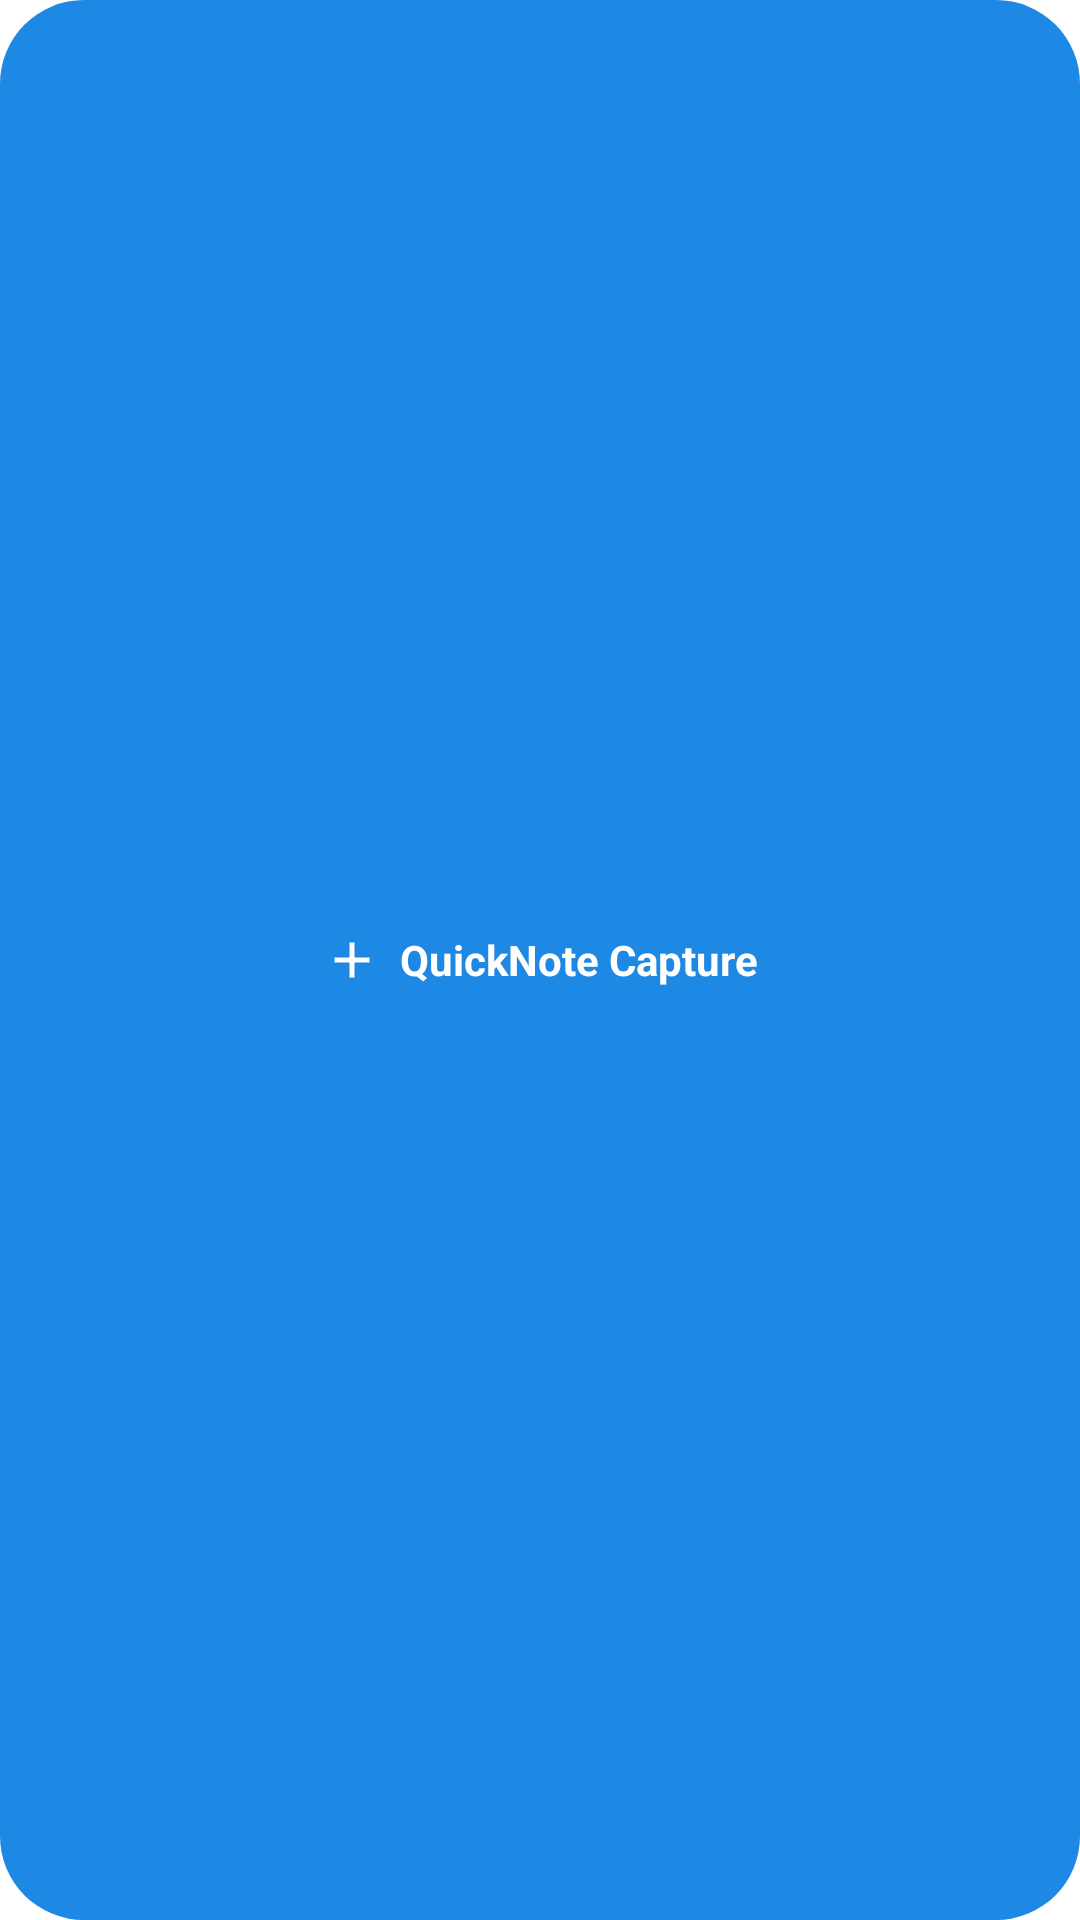

Produce the Android XML layout that renders to this screen, including the resource entries it uses.
<!-- AndroidManifest.xml: application theme Theme.QuickNote -->
<!-- res/layout/widget_layout.xml -->
<?xml version="1.0" encoding="utf-8"?>
<LinearLayout xmlns:android="http://schemas.android.com/apk/res/android"
    android:id="@+id/widgetRoot"
    android:layout_width="match_parent"
    android:layout_height="match_parent"
    android:background="@drawable/fab_bg"
    android:gravity="center"
    android:orientation="horizontal"
    android:padding="10dp">

    <ImageView
        android:layout_width="20dp"
        android:layout_height="20dp"
        android:src="@drawable/ic_add"
        android:tint="@android:color/white" />

    <TextView
        android:id="@+id/widgetLabel"
        android:layout_width="wrap_content"
        android:layout_height="wrap_content"
        android:layout_marginStart="6dp"
        android:text="@string/widget_label"
        android:textColor="@android:color/white"
        android:textStyle="bold" />
</LinearLayout>
<!-- resources referenced by this layout -->
<resources>
  <!-- drawable fab_bg (drawable) -->
  <shape xmlns:android="http://schemas.android.com/apk/res/android">
      <solid android:color="@color/fab_bg"/>
      <corners android:radius="28dp"/>
  </shape>
  <!-- drawable ic_add (drawable) -->
  <vector xmlns:android="http://schemas.android.com/apk/res/android"
      android:width="24dp" android:height="24dp"
      android:viewportWidth="24" android:viewportHeight="24" android:tint="?attr/colorControlNormal">
      <path android:fillColor="@android:color/white" android:pathData="M19,13h-6v6h-2v-6H5v-2h6V5h2v6h6v2z"/>
  </vector>
  <string name="widget_label">QuickNote Capture</string>
  <style name="Theme.QuickNote" parent="Theme.MaterialComponents.DayNight.NoActionBar">
          <item name="colorPrimary">@color/clipper_blue</item>
          <item name="colorPrimaryDark">@color/clipper_blue_dark</item>
          <item name="colorAccent">@color/clipper_blue</item>
          <item name="android:windowBackground">@color/background</item>
      </style>
  <color name="fab_bg">#1E88E5</color>
  <color name="clipper_blue">#1E88E5</color>
  <color name="clipper_blue_dark">#1565C0</color>
  <color name="background">#FFFFFF</color>
</resources>
